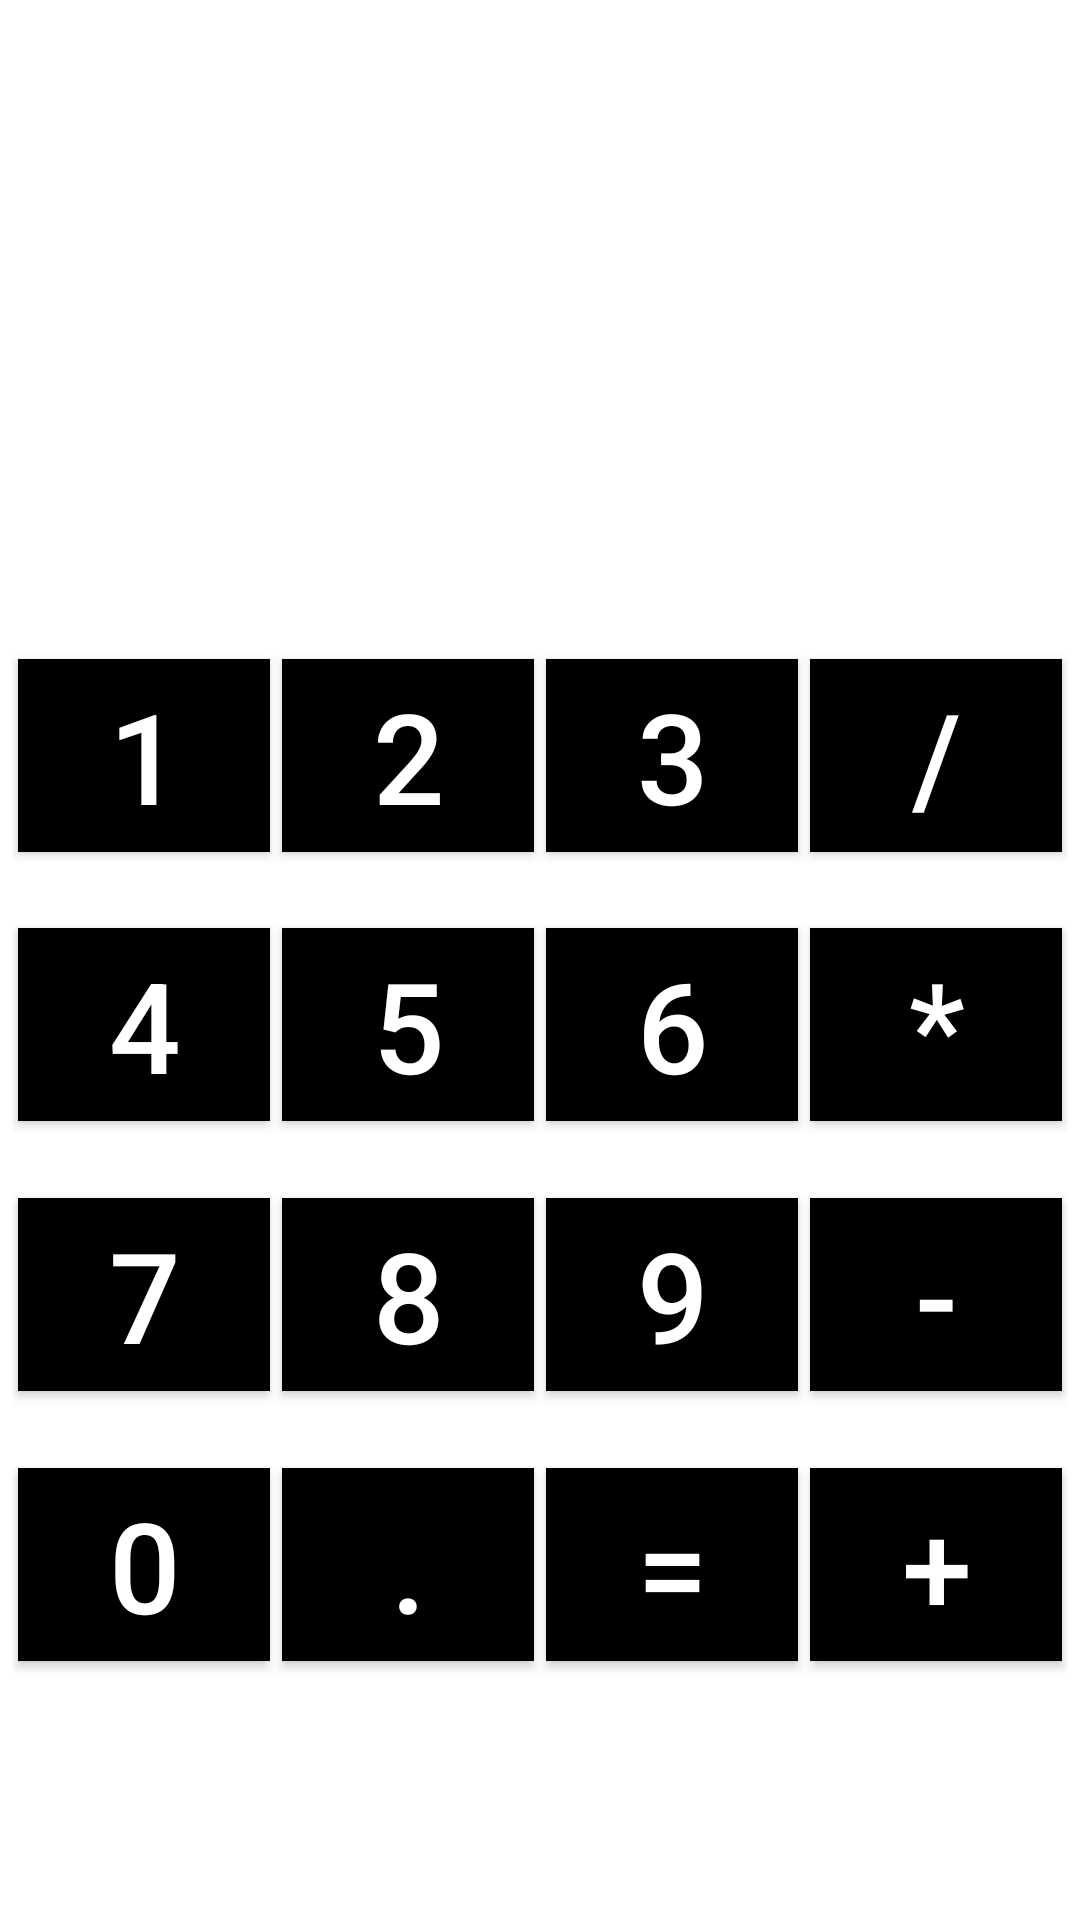

This screen was rendered from an Android layout file. Write that file and the resources it references.
<!-- AndroidManifest.xml: application theme AppTheme -->
<!-- res/layout/activity_main.xml -->
<?xml version="1.0" encoding="utf-8"?>
<LinearLayout xmlns:android="http://schemas.android.com/apk/res/android"
    xmlns:app="http://schemas.android.com/apk/res-auto"
    android:layout_width="match_parent"
    android:layout_height="match_parent"
    xmlns:tools="http://schemas.android.com/tools"
    android:background="@drawable/wheat_field_g524c00db1_1920"
    android:orientation="vertical"
    tools:context=".MainActivity"
    >

    <Space
        android:layout_width="match_parent"
        android:layout_height="0dp"
        android:layout_weight="0.8" />

    <TextView
        android:id="@+id/display"
        android:layout_width="match_parent"
        android:layout_height="wrap_content"
        android:background="@color/backgraundString"
        android:gravity="right"

        />

    <Space
        android:layout_width="match_parent"
        android:layout_height="0dp"
        android:layout_weight="0.5" />

    <LinearLayout
        android:layout_width="match_parent"
        android:layout_height="0dp"
        android:layout_weight="0.8"
        android:orientation="horizontal">

        <com.google.android.material.button.MaterialButton
            android:id="@+id/button_1"
            android:layout_weight="1"
            android:layout_height="wrap_content"
            android:layout_width="@dimen/layout_width0"
            android:onClick="displayText"
            android:text="@string/_1"
            app:cornerRadius="@dimen/Radius"
            />

        <com.google.android.material.button.MaterialButton
            android:id="@+id/button_2"
            android:layout_weight="1"
            android:layout_height="wrap_content"
            android:layout_width="@dimen/layout_width0"
            android:onClick="displayText"
            android:text="@string/_2"
            app:cornerRadius="@dimen/Radius"
            />

        <com.google.android.material.button.MaterialButton
            android:id="@+id/button3"
            android:layout_weight="1"
            android:layout_height="wrap_content"
            android:layout_width="@dimen/layout_width0"
            android:onClick="displayText"
            android:text="@string/_3"
            app:cornerRadius="@dimen/Radius"
            />

        <com.google.android.material.button.MaterialButton
            android:id="@+id/button_delite"
            android:layout_weight="1"
            android:layout_height="wrap_content"
            android:layout_width="@dimen/layout_width0"
            android:onClick="displaySings"
            android:text="@string/divide"
            app:cornerRadius="@dimen/Radius"
            />
    </LinearLayout>

    <LinearLayout
        android:layout_width="match_parent"
        android:layout_height="0dp"
        android:layout_weight="0.8"
        android:orientation="horizontal">

        <com.google.android.material.button.MaterialButton
            android:id="@+id/button_4"
            android:layout_weight="1"
            android:layout_height="wrap_content"
            android:layout_width="@dimen/layout_width0"
            android:onClick="displayText"
            android:text="@string/_4"
            app:cornerRadius="@dimen/Radius"
            />

        <com.google.android.material.button.MaterialButton
            android:id="@+id/button_5"
            android:layout_weight="1"
            android:layout_height="wrap_content"
            android:layout_width="@dimen/layout_width0"
            android:onClick="displayText"
            android:text="@string/_5"
            app:cornerRadius="@dimen/Radius"
            />

        <com.google.android.material.button.MaterialButton
            android:id="@+id/button_6"
            android:layout_weight="1"
            android:layout_height="wrap_content"
            android:layout_width="@dimen/layout_width0"
            android:onClick="displayText"
            android:text="@string/_6"
            app:cornerRadius="@dimen/Radius"
            />

        <com.google.android.material.button.MaterialButton
            android:id="@+id/button_multiply"
            android:layout_weight="1"
            android:layout_height="wrap_content"
            android:layout_width="@dimen/layout_width0"
            android:onClick="displaySings"
            android:text="@string/multiply"
            app:cornerRadius="@dimen/Radius"
            />
    </LinearLayout>

    <LinearLayout
        android:layout_width="match_parent"
        android:layout_height="0dp"
        android:layout_weight="0.8"
        android:orientation="horizontal">

        <com.google.android.material.button.MaterialButton
            android:id="@+id/button_7"
            android:layout_weight="1"
            android:layout_height="wrap_content"
            android:layout_width="@dimen/layout_width0"
            android:onClick="displayText"
            android:text="@string/_7"
            app:cornerRadius="@dimen/Radius"
            />

        <com.google.android.material.button.MaterialButton
            android:id="@+id/button_8"
            android:layout_weight="1"
            android:layout_height="wrap_content"
            android:layout_width="@dimen/layout_width0"
            android:onClick="displayText"
            android:text="@string/_8"
            app:cornerRadius="@dimen/Radius"
            />

        <com.google.android.material.button.MaterialButton
            android:id="@+id/button_9"
            android:layout_weight="1"
            android:layout_height="wrap_content"
            android:layout_width="@dimen/layout_width0"
            android:onClick="displayText"
            android:text="@string/_9"
            app:cornerRadius="@dimen/Radius"
            />

        <com.google.android.material.button.MaterialButton
            android:id="@+id/button_minus"
            android:layout_weight="1"
            android:layout_height="wrap_content"
            android:layout_width="@dimen/layout_width0"
            android:onClick="displaySings"
            android:text="@string/minus"
            app:cornerRadius="@dimen/Radius"
            />
    </LinearLayout>

    <LinearLayout
        android:layout_width="match_parent"
        android:layout_height="0dp"
        android:layout_weight="0.8"
        android:orientation="horizontal">

        <com.google.android.material.button.MaterialButton
            android:id="@+id/button_0"
            android:layout_weight="1"
            android:layout_height="wrap_content"
            android:layout_width="@dimen/layout_width0"
            android:onClick="displayText"
            android:text="@string/_0"
            app:cornerRadius="@dimen/Radius"
            />

        <com.google.android.material.button.MaterialButton
            android:id="@+id/button_point"
            android:layout_weight="1"
            android:layout_height="wrap_content"

            android:layout_width="@dimen/layout_width0"
            android:onClick="displayText"
            android:text="@string/_point"
            app:cornerRadius="@dimen/Radius"
            />

        <com.google.android.material.button.MaterialButton
            android:id="@+id/button_equally"
            android:layout_weight="1"
            android:layout_height="wrap_content"
            android:layout_width="@dimen/layout_width0"
            android:text="@string/equally"
            app:cornerRadius="@dimen/Radius"
            />

        <com.google.android.material.button.MaterialButton
            android:id="@+id/button_plus"
            android:layout_weight="1"
            android:layout_height="wrap_content"
            android:layout_width="@dimen/layout_width0"
            android:onClick="displaySings"
            android:text="@string/plus"
            app:cornerRadius="@dimen/Radius"
            />
    </LinearLayout>

    <Space
        android:layout_width="match_parent"
        android:layout_height="0dp"
        android:layout_weight="0.6" />


</LinearLayout>
<!-- resources referenced by this layout -->
<resources>
  <color name="backgraundString">#FFFFFF</color>
  <string name="_0">0</string>
  <string name="_1">1</string>
  <string name="_2">2</string>
  <string name="_3">3</string>
  <string name="_4">4</string>
  <string name="_5">5</string>
  <string name="_6">6</string>
  <string name="_7">7</string>
  <string name="_8">8</string>
  <string name="_9">9</string>
  <string name="_point">.</string>
  <string name="divide">/</string>
  <string name="equally">=</string>
  <string name="minus">-</string>
  <string name="multiply">*</string>
  <string name="plus">+</string>
  <style name="AppTheme" parent="Theme.MaterialComponents.Light.DarkActionBar">
          
          <item name="colorPrimary">@color/equallyGreen</item>
          <item name="colorPrimaryDark">@color/material_on_background_emphasis_high_type</item>
          <item name="colorAccent">@color/material_on_primary_emphasis_high_type</item>
          <item name="android:textSize">@dimen/button_text</item>
          <item name="android:layout_margin">@dimen/margin_button</item>
      </style>
  <color name="equallyGreen">#000000</color>
  <dimen name="button_text">42sp</dimen>
  <dimen name="margin_button">2dp</dimen>
</resources>
